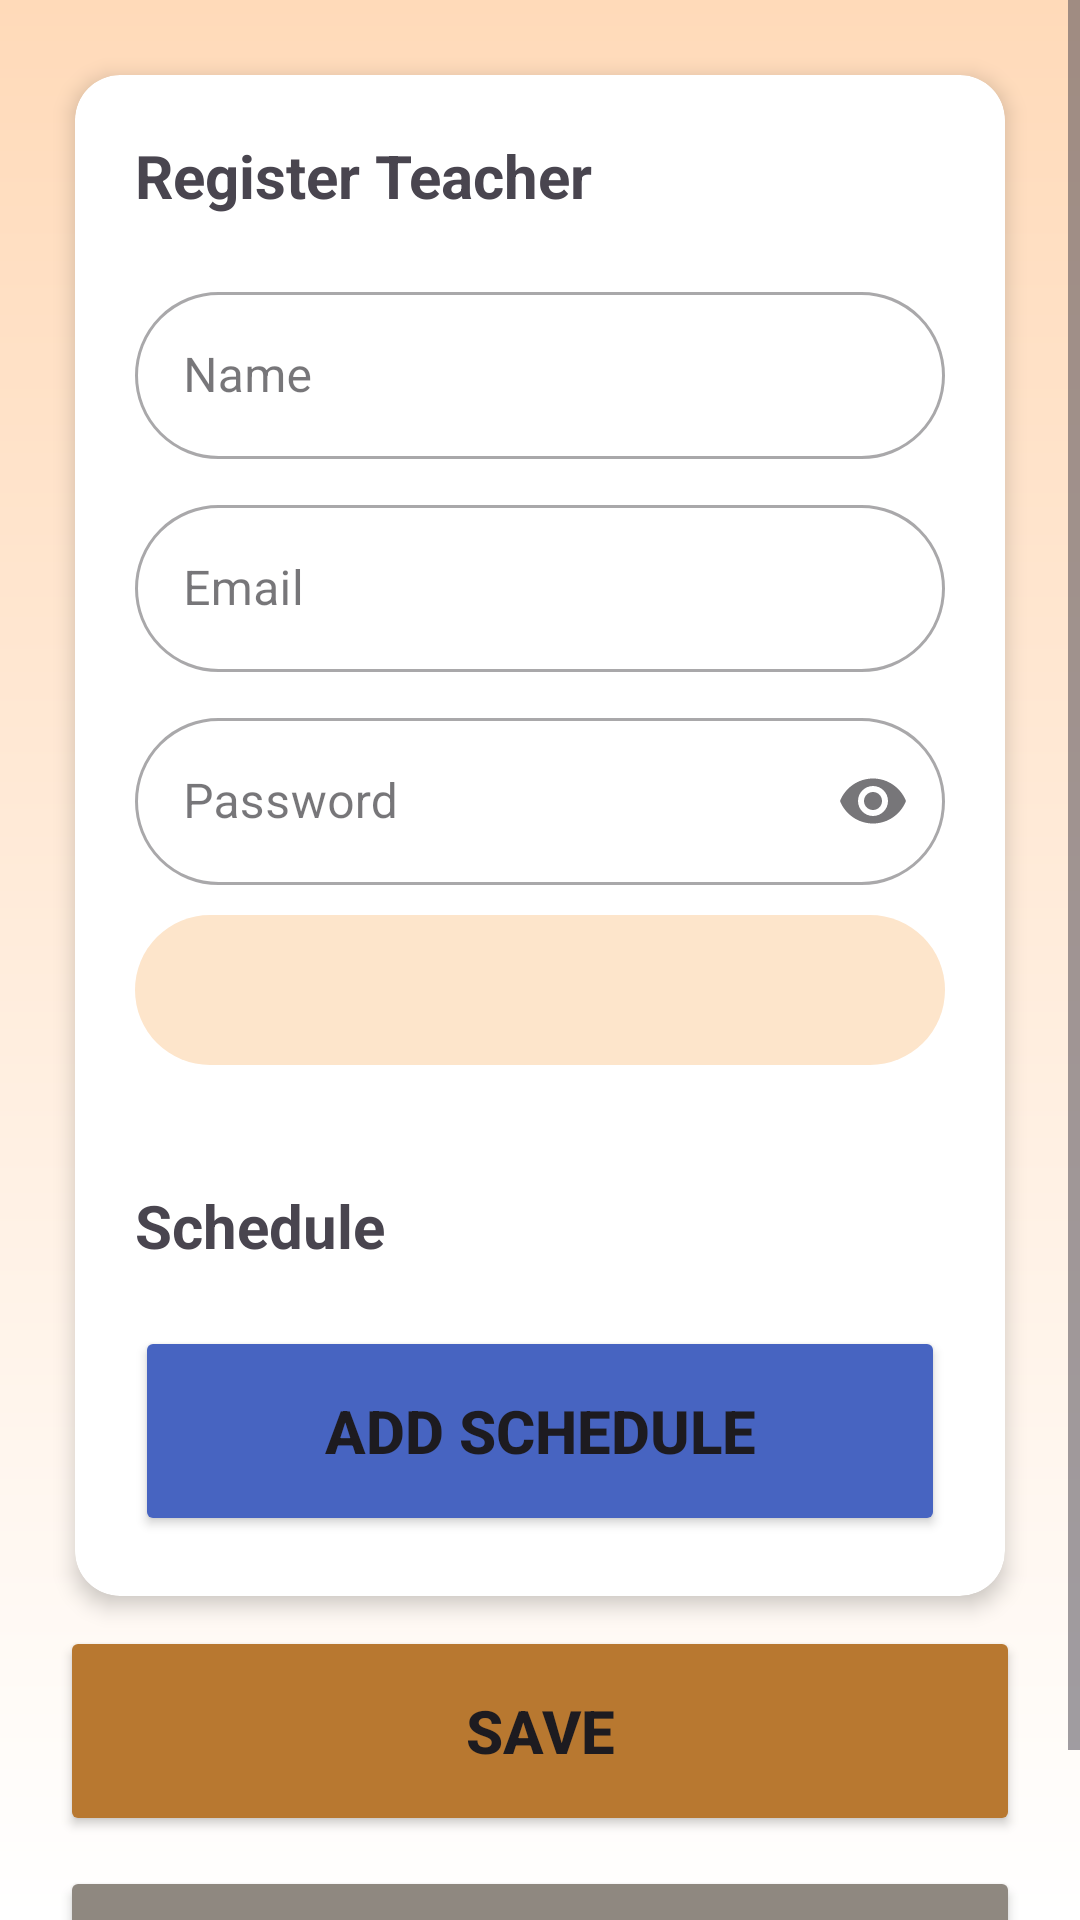

Produce the Android XML layout that renders to this screen, including the resource entries it uses.
<!-- AndroidManifest.xml: application theme Theme.AttendEaseSTI -->
<!-- res/layout/registerteacher.xml -->
<?xml version="1.0" encoding="utf-8"?>
<ScrollView
    xmlns:android="http://schemas.android.com/apk/res/android"
    xmlns:app="http://schemas.android.com/apk/res-auto"
    android:layout_width="match_parent"
    android:layout_height="match_parent"
    android:fillViewport="true"
    android:background="@drawable/background">

    <LinearLayout
        android:layout_width="match_parent"
        android:layout_height="match_parent"
        android:orientation="vertical">
        <androidx.cardview.widget.CardView
            android:layout_width="match_parent"
            android:layout_height="wrap_content"
            android:layout_centerHorizontal="true"
            android:id="@+id/cards"
            xmlns:app="http://schemas.android.com/apk/res-auto"
            app:cardCornerRadius="15dp"
            app:cardElevation="4dp"
            android:layout_marginRight="25dp"
            android:layout_marginLeft="25dp"
            android:layout_marginTop="25dp"
            android:layout_marginBottom="10dp"
            >
            <LinearLayout
                android:layout_width="match_parent"
                android:layout_height="match_parent"
                android:orientation="vertical">


                <TextView
                android:layout_width="wrap_content"
                android:layout_height="wrap_content"
                android:text="Register Teacher"
                android:textSize="20sp"
                android:textStyle="bold"
                android:layout_margin="20sp"/>

                <com.google.android.material.textfield.TextInputLayout
                    android:layout_width="match_parent"
                    android:layout_height="wrap_content"
                    style="@style/Widget.MaterialComponents.TextInputLayout.OutlinedBox"
                    app:boxCornerRadiusBottomEnd="35dp"
                    app:boxCornerRadiusBottomStart="35dp"
                    app:boxCornerRadiusTopEnd="35dp"
                    app:boxCornerRadiusTopStart="35dp"
                    android:hint="Name"
                    android:autofillHints="name"
                    android:background="@drawable/inputtestdesign">
                    <com.google.android.material.textfield.TextInputEditText
                        android:id="@+id/name_input"
                        android:layout_width="match_parent"
                        android:layout_height="wrap_content"
                        android:inputType="textPersonName"
                        android:layout_marginLeft="20dp"
                        android:layout_marginRight="20dp"
                        android:layout_marginBottom="10dp"/>
                </com.google.android.material.textfield.TextInputLayout>



                <com.google.android.material.textfield.TextInputLayout
                    android:layout_width="match_parent"
                    android:layout_height="wrap_content"
                    style="@style/Widget.MaterialComponents.TextInputLayout.OutlinedBox"
                    app:boxCornerRadiusBottomEnd="35dp"
                    app:boxCornerRadiusBottomStart="35dp"
                    app:boxCornerRadiusTopEnd="35dp"
                    app:boxCornerRadiusTopStart="35dp"
                    android:hint="Email">
                    <com.google.android.material.textfield.TextInputEditText
                        android:autofillHints="emailAddress"
                        android:id="@+id/email_input"
                        android:layout_width="match_parent"
                        android:layout_height="wrap_content"
                        android:inputType="textEmailAddress"
                        android:layout_marginLeft="20dp"
                        android:layout_marginRight="20dp"
                        android:layout_marginBottom="10dp"/>
                </com.google.android.material.textfield.TextInputLayout>


                <com.google.android.material.textfield.TextInputLayout
                    android:autofillHints="password"
                    android:layout_width="match_parent"
                    android:layout_height="wrap_content"
                    style="@style/Widget.MaterialComponents.TextInputLayout.OutlinedBox"
                    app:boxCornerRadiusBottomEnd="35dp"
                    app:boxCornerRadiusBottomStart="35dp"
                    app:boxCornerRadiusTopEnd="35dp"
                    app:boxCornerRadiusTopStart="35dp"
                    android:hint="Password"
                    app:endIconMode="password_toggle">
                    <com.google.android.material.textfield.TextInputEditText
                        android:id="@+id/password_input"
                        android:layout_width="match_parent"
                        android:layout_height="wrap_content"
                        android:inputType="textPassword"
                        android:layout_marginLeft="20dp"
                        android:layout_marginRight="20dp"
                        android:layout_marginBottom="10dp"/>
                </com.google.android.material.textfield.TextInputLayout>


                <Spinner

                    android:id="@+id/departmentDropdown"
                    android:layout_width="match_parent"
                    android:layout_height="50dp"
                    android:spinnerMode="dropdown"
                    android:layout_marginLeft="20dp"
                    android:layout_marginRight="20dp"
                    android:layout_marginBottom="20dp"
                    android:background="@drawable/round"/>

                <TextView
                    android:layout_width="wrap_content"
                    android:layout_height="wrap_content"
                    android:text="Schedule"
                    android:textSize="20sp"
                    android:textStyle="bold"
                    android:layout_margin="20sp"/>

                <Button
                    android:id="@+id/regisAddSched"
                    android:layout_width="match_parent"
                    android:layout_height="70dp"
                    android:layout_marginLeft="20dp"
                    android:layout_marginRight="20dp"
                    android:layout_marginBottom="20dp"
                    android:text="Add Schedule"
                    android:textStyle="bold"
                    android:textSize="20dp"
                    android:backgroundTint="#4764C1"/>
            </LinearLayout>
        </androidx.cardview.widget.CardView>



        <Button
            android:id="@+id/regisSave"
            android:layout_width="match_parent"
            android:layout_height="70dp"
            android:layout_marginLeft="20dp"
            android:layout_marginRight="20dp"
            android:layout_marginBottom="10dp"
            android:text="Save"
            android:textStyle="bold"
            android:textSize="20dp"
            android:backgroundTint="#B87830"/>
        <Button
            android:id="@+id/regisCancel"
            android:layout_width="match_parent"
            android:layout_height="70dp"
            android:layout_marginLeft="20dp"
            android:layout_marginRight="20dp"
            android:layout_marginBottom="10dp"
            android:text="Cancel"
            android:textStyle="bold"
            android:textSize="20dp"
            android:backgroundTint="#8F8880"/>


    </LinearLayout>
</ScrollView>
<!-- resources referenced by this layout -->
<resources>
  <!-- drawable background (drawable) -->
  <shape xmlns:android="http://schemas.android.com/apk/res/android">
      <gradient
          android:startColor="#FFDAB9"
          android:endColor="#FFFFFF"
          android:angle="270" />
  </shape>
  <!-- drawable round (drawable) -->
  <shape xmlns:android="http://schemas.android.com/apk/res/android">-->
      <solid android:color="#FDE5CB" /> 
      <corners android:radius="25dp" /> 
  </shape>
  <style name="Theme.AttendEaseSTI" parent="Base.Theme.AttendEaseSTI" />
  <style name="Base.Theme.AttendEaseSTI" parent="Theme.Material3.DayNight.NoActionBar">
          <item name="android:fitsSystemWindows">true</item>
          
          <item name="colorPrimary">@color/app_color</item>
          
          <item name="android:statusBarColor">@color/app_color</item>
          
          <item name="drawerArrowStyle">@style/MyDrawerArrowStyle</item>
      </style>
  <color name="app_color">#FFD7B9</color>
  <style name="MyDrawerArrowStyle" parent="Widget.AppCompat.DrawerArrowToggle">
          <item name="color">@android:color/white</item>
      </style>
</resources>
